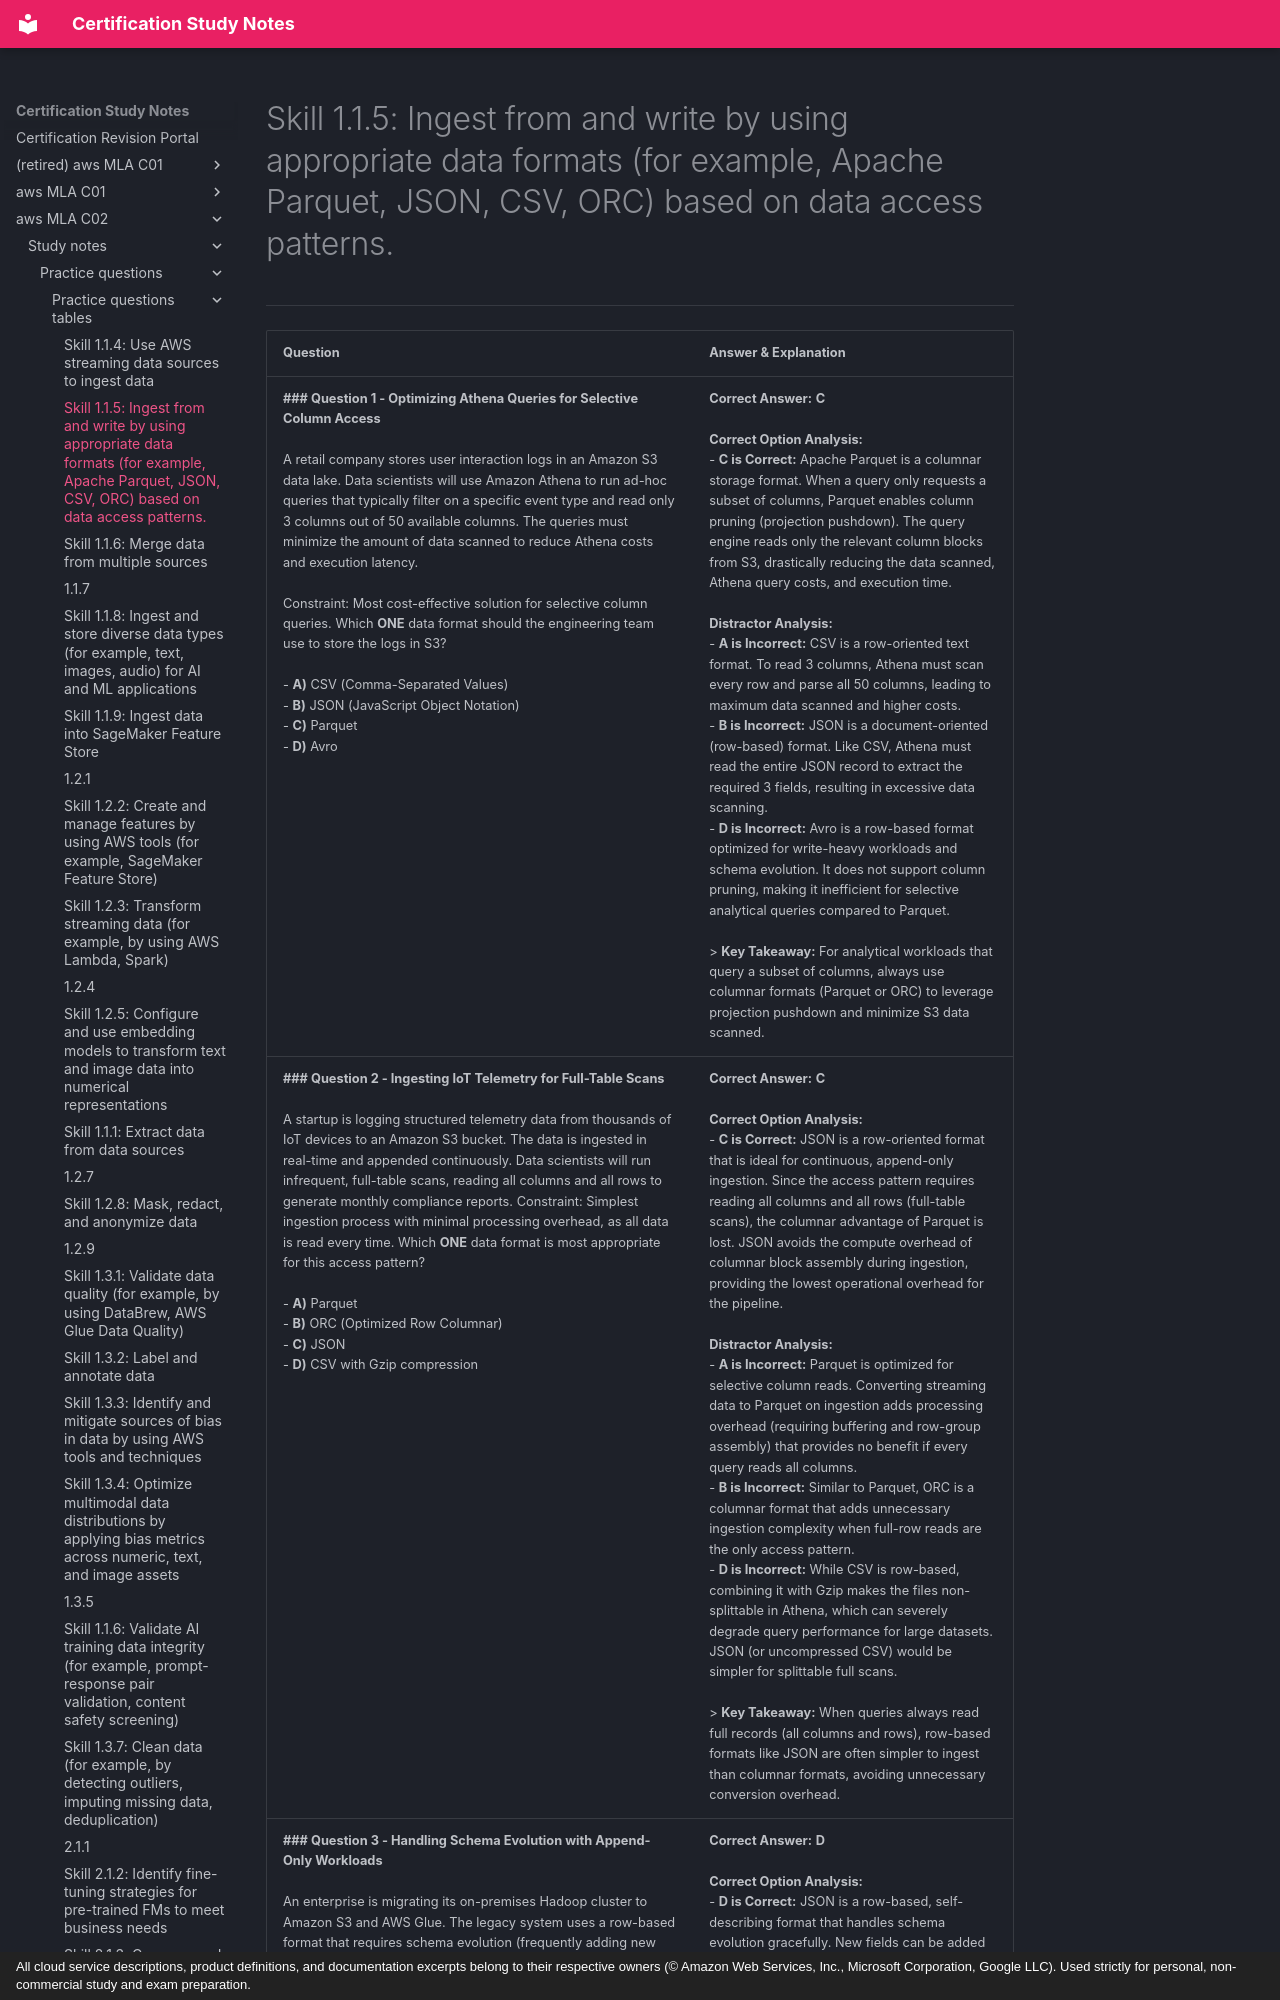

repository: monitus2022/cert_study_notes · page: aws_MLA_C02/study_notes/practice_questions/practice_questions_tables/1.1.5/index.html · generator: mkdocs · copyright: All cloud service descriptions, product definitions, and documentation excerpts belong to their respective owners (© Amazon Web Services, Inc., Microsoft Corporation, Google LLC). Used strictly for personal, non-commercial study and exam preparation.

# Skill 1.1.5: Ingest from and write by using appropriate data formats (for example, Apache Parquet, JSON, CSV, ORC) based on data access patterns.
---

| Question | Answer & Explanation |
| --- | --- |
| **### Question 1 - Optimizing Athena Queries for Selective Column Access**<br><br>A retail company stores user interaction logs in an Amazon S3 data lake. Data scientists will use Amazon Athena to run ad-hoc queries that typically filter on a specific event type and read only 3 columns out of 50 available columns. The queries must minimize the amount of data scanned to reduce Athena costs and execution latency.<br><br>Constraint: Most cost-effective solution for selective column queries. Which **ONE** data format should the engineering team use to store the logs in S3?<br><br>- **A)** CSV (Comma-Separated Values)<br>- **B)** JSON (JavaScript Object Notation)<br>- **C)** Parquet<br>- **D)** Avro | **Correct Answer:** **C**<br><br>**Correct Option Analysis:**<br>- **C is Correct:** Apache Parquet is a columnar storage format. When a query only requests a subset of columns, Parquet enables column pruning (projection pushdown). The query engine reads only the relevant column blocks from S3, drastically reducing the data scanned, Athena query costs, and execution time.<br><br>**Distractor Analysis:**<br>- **A is Incorrect:** CSV is a row-oriented text format. To read 3 columns, Athena must scan every row and parse all 50 columns, leading to maximum data scanned and higher costs.<br>- **B is Incorrect:** JSON is a document-oriented (row-based) format. Like CSV, Athena must read the entire JSON record to extract the required 3 fields, resulting in excessive data scanning.<br>- **D is Incorrect:** Avro is a row-based format optimized for write-heavy workloads and schema evolution. It does not support column pruning, making it inefficient for selective analytical queries compared to Parquet.<br><br>> **Key Takeaway:** For analytical workloads that query a subset of columns, always use columnar formats (Parquet or ORC) to leverage projection pushdown and minimize S3 data scanned. |
| **### Question 2 - Ingesting IoT Telemetry for Full-Table Scans**<br><br>A startup is logging structured telemetry data from thousands of IoT devices to an Amazon S3 bucket. The data is ingested in real-time and appended continuously. Data scientists will run infrequent, full-table scans, reading all columns and all rows to generate monthly compliance reports. Constraint: Simplest ingestion process with minimal processing overhead, as all data is read every time. Which **ONE** data format is most appropriate for this access pattern?<br><br>- **A)** Parquet<br>- **B)** ORC (Optimized Row Columnar)<br>- **C)** JSON<br>- **D)** CSV with Gzip compression | **Correct Answer:** **C**<br><br>**Correct Option Analysis:**<br>- **C is Correct:** JSON is a row-oriented format that is ideal for continuous, append-only ingestion. Since the access pattern requires reading all columns and all rows (full-table scans), the columnar advantage of Parquet is lost. JSON avoids the compute overhead of columnar block assembly during ingestion, providing the lowest operational overhead for the pipeline.<br><br>**Distractor Analysis:**<br>- **A is Incorrect:** Parquet is optimized for selective column reads. Converting streaming data to Parquet on ingestion adds processing overhead (requiring buffering and row-group assembly) that provides no benefit if every query reads all columns.<br>- **B is Incorrect:** Similar to Parquet, ORC is a columnar format that adds unnecessary ingestion complexity when full-row reads are the only access pattern.<br>- **D is Incorrect:** While CSV is row-based, combining it with Gzip makes the files non-splittable in Athena, which can severely degrade query performance for large datasets. JSON (or uncompressed CSV) would be simpler for splittable full scans.<br><br>> **Key Takeaway:** When queries always read full records (all columns and rows), row-based formats like JSON are often simpler to ingest than columnar formats, avoiding unnecessary conversion overhead. |
| **### Question 3 - Handling Schema Evolution with Append-Only Workloads**<br><br>An enterprise is migrating its on-premises Hadoop cluster to Amazon S3 and AWS Glue. The legacy system uses a row-based format that requires schema evolution (frequently adding new fields to records without rewriting existing files) and is heavily optimized for write-heavy, append-only workloads. The new architecture must maintain these properties while remaining queryable by Amazon Athena. Constraint: Optimal schema evolution and write-heavy performance, natively queryable in Athena. Which **ONE** data format should be used?<br><br>- **A)** CSV<br>- **B)** Parquet<br>- **C)** ORC<br>- **D)** JSON | **Correct Answer:** **D**<br><br>**Correct Option Analysis:**<br>- **D is Correct:** JSON is a row-based, self-describing format that handles schema evolution gracefully. New fields can be added to new records without affecting older records, and Athena natively handles missing fields as NULLs. It requires no complex schema management overhead during ingestion, making it ideal
